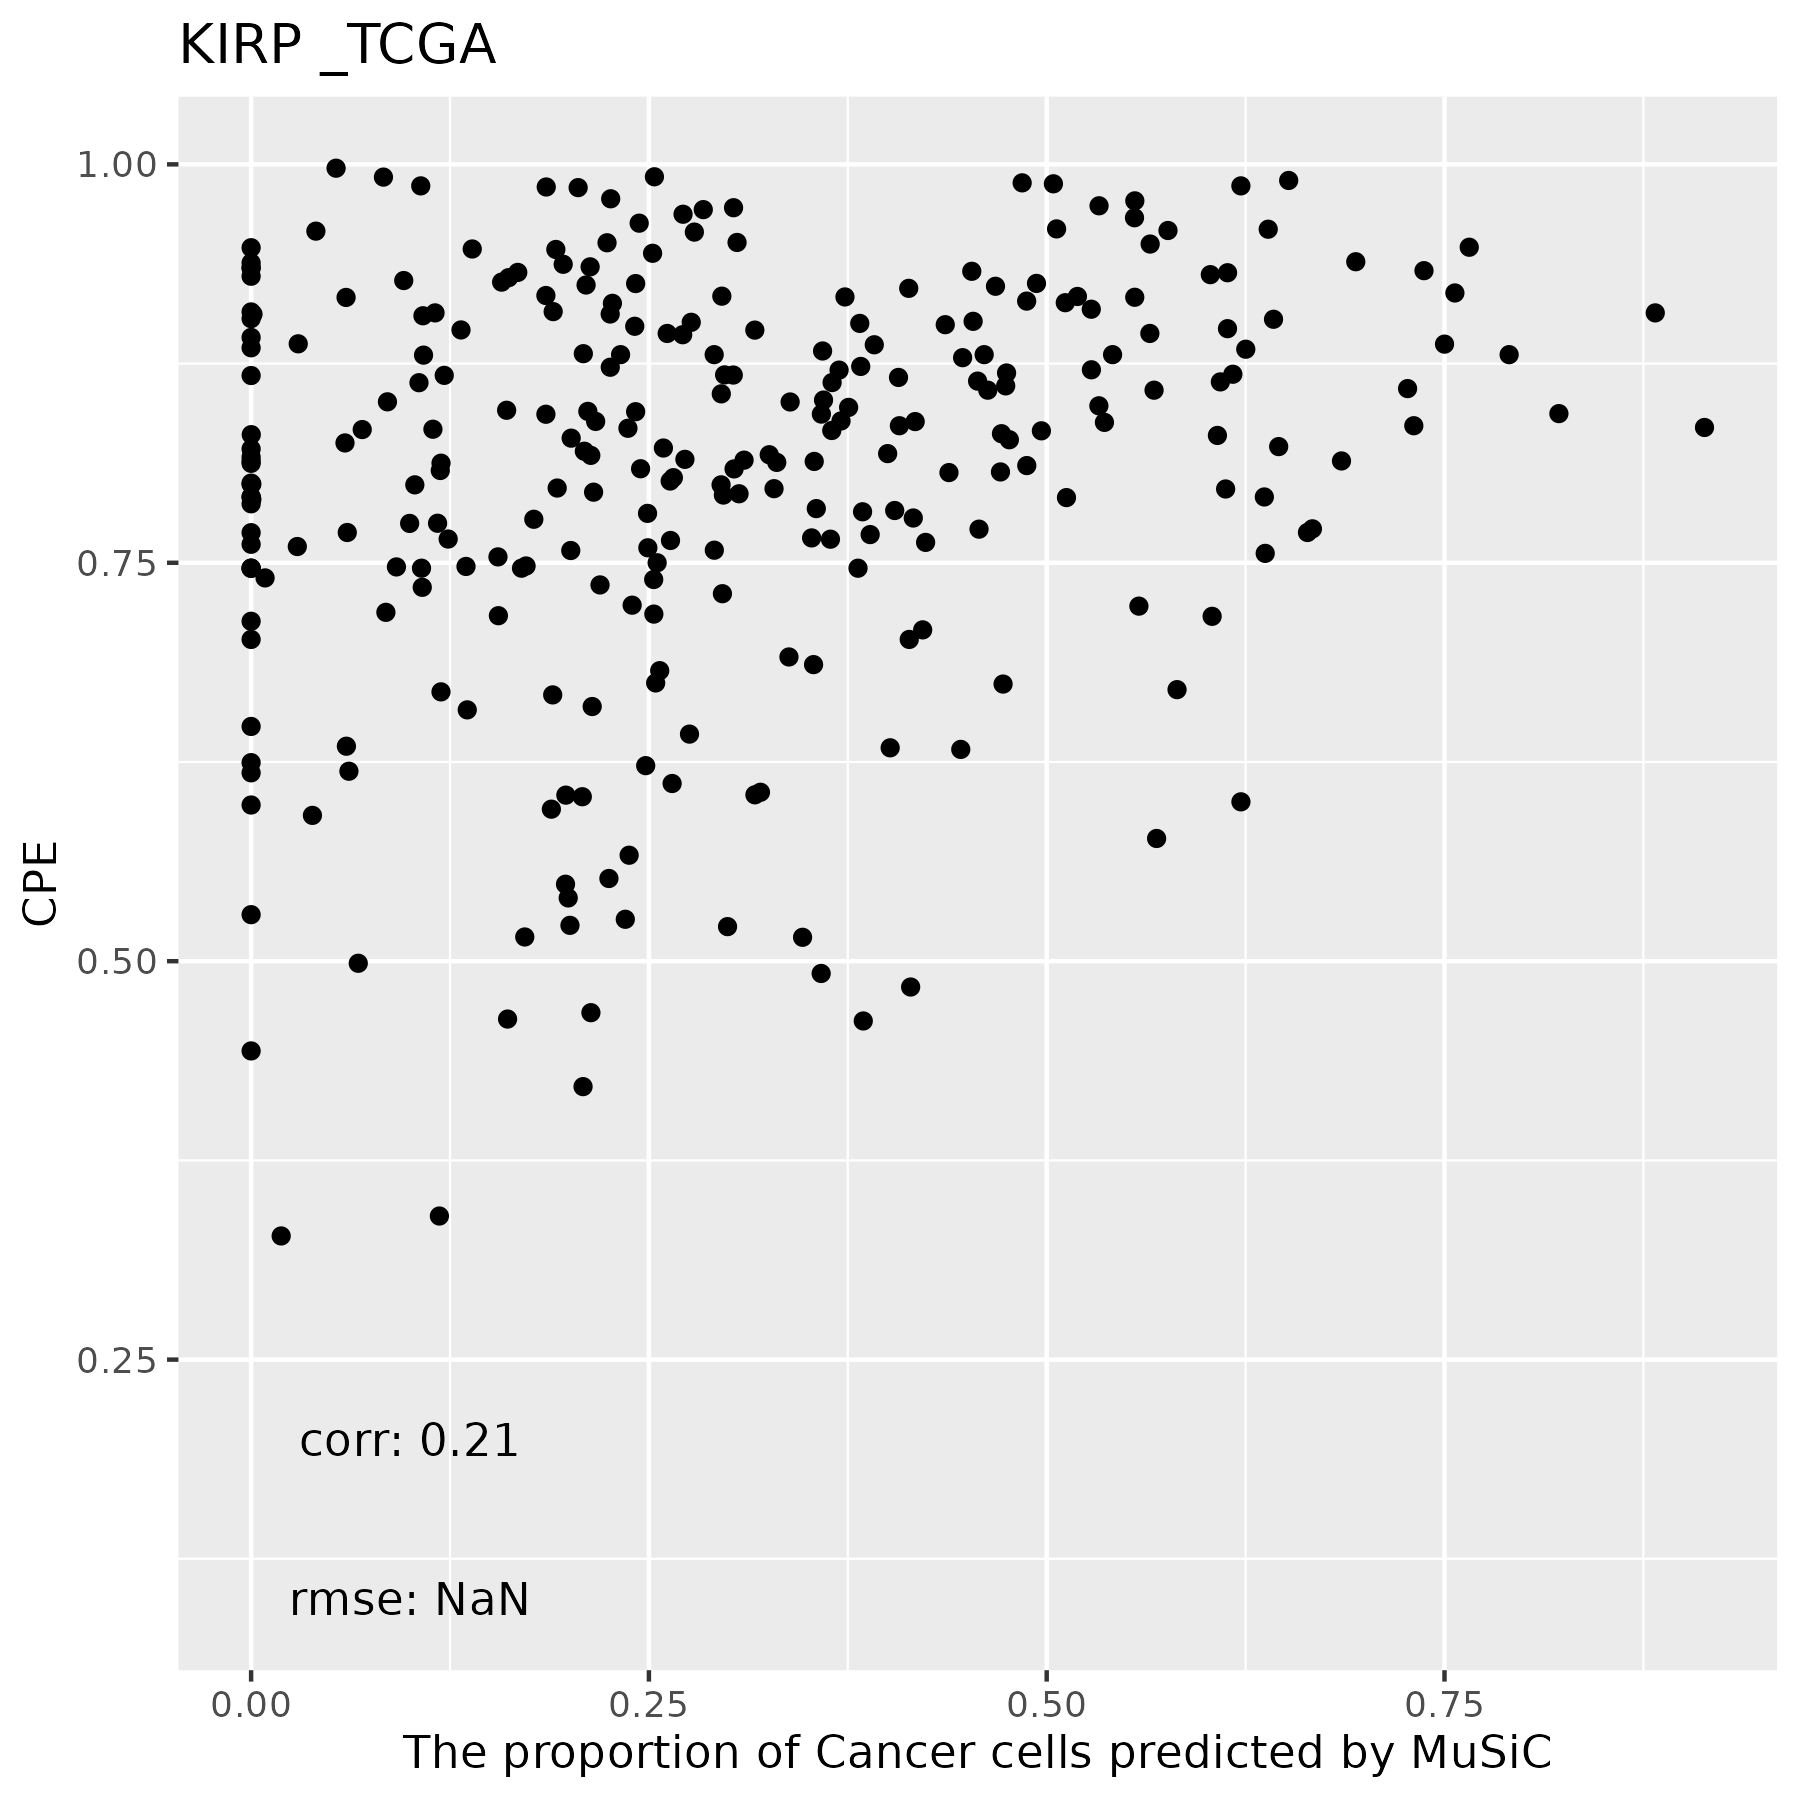

Source data for this figure (header and first rows):
, Monocytes, DC, Fibroblasts, Cancer Cells, CD4 T, NK, CD8 T
TCGA.BQ.7044.01A, 0.2372, 0, 0.1735, 0.5552, 0, 0, 0.03415
TCGA.SX.A7SR.01A, 0.2421, 0, 0.271, 0.3649, 0, 0.122, 0
TCGA.MH.A854.01A, 0.2369, 0.1864, 0.4122, 0, 0.08295, 0, 0.08152
TCGA.B3.8121.01A, 0.4416, 0.06496, 0.3853, 0, 0, 0.1072, 0.001016
TCGA.2Z.A9JJ.01A, 0.2135, 0.2102, 0.5714, 0, 0, 0.003021, 0.001859
TCGA.B1.7332.01A, 0.3638, 0.05028, 0.3694, 0.2165, 0, 0, 0
TCGA.WN.A9G9.01A, 0.2196, 0.1014, 0.02863, 0.1183, 0.001335, 0.306, 0.2247
TCGA.A4.8310.01A, 0.2554, 0.1031, 0.4287, 0.1961, 0, 0, 0.01672
TCGA.2Z.A9JT.01A, 0.117, 0.07183, 0.06519, 0.2152, 0.5307, 0, 0
TCGA.5P.A9K2.01A, 0.07997, 0, 0.0535, 0.7268, 0.1397, 0, 0
TCGA.4A.A93W.01A, 0.1161, 0.2283, 0.3016, 0.2615, 0, 0.02008, 0.07245
TCGA.DW.7837.01A, 0.19, 0.0756, 0.345, 0.3035, 0, 0.08586, 0
TCGA.A4.A5DU.01A, 0.07268, 0.07039, 0.1933, 0.5062, 0, 0.1555, 0.001895
TCGA.2Z.A9JI.01A, 0.163, 0.2633, 0.2909, 0.02903, 0.04839, 0.0941, 0.1112
TCGA.BQ.7050.01A, 0.1314, 0.04584, 0.2203, 0.3598, 0, 0.2173, 0.02547
TCGA.BQ.5894.01A, 0.2749, 0.2995, 0.4211, 0, 0, 0, 0.00447
TCGA.BQ.5879.01A, 0.2417, 0.1266, 0.6285, 0, 0, 0, 0.003296
TCGA.AL.3472.01A, 0.06607, 0.03522, 0.1295, 0.4716, 0.1522, 0.1454, 0
TCGA.MH.A560.01A, 0.07154, 0.08801, 0.1361, 0.4538, 0.09126, 0, 0.1593
TCGA.BQ.5891.01A, 0.1836, 0.3253, 0.4911, 0, 0, 0, 0
TCGA.B9.A5W7.01A, 0.1625, 0.3656, 0.3961, 0, 0, 0, 0.0758
TCGA.UZ.A9PR.01A, 0.1906, 0.1954, 0.4238, 0.05968, 0, 0.1306, 0
TCGA.B9.A69E.01A, 0.2484, 0.1588, 0.2016, 0.248, 0, 0.06084, 0.08237
TCGA.B3.4104.01A, 0, 0.05207, 0.2014, 0.2271, 0.4615, 0.05708, 0.0009256
TCGA.SX.A71R.01A, 0.05756, 0.001837, 0.1423, 0.565, 0, 0.2333, 0
TCGA.MH.A55Z.01A, 0.1412, 0.1113, 0.2663, 0.3732, 0, 0.09281, 0.01513
TCGA.UZ.A9PO.01A, 0.232, 0.07407, 0.2164, 0.4726, 0, 0, 0.004917
TCGA.G7.7501.01A, 0.2167, 0.2037, 0.4074, 0.1319, 0, 0.01975, 0.02059
TCGA.DW.7836.01A, 0.2188, 0.0813, 0.5825, 0.09592, 0, 0, 0.02154
TCGA.HE.A5NI.01A, 0.1409, 0, 0.06851, 0.7906, 0, 0, 0
TCGA.G7.A8LE.01A, 0.1386, 0.03892, 0.5231, 0.1214, 0, 0.1768, 0.001157
TCGA.Y8.A895.01A, 0.1423, 0.006092, 0.2425, 0.6073, 0, 0.001803, 0
TCGA.UZ.A9PQ.01A, 0.01984, 0.03947, 0.295, 0.2994, 0, 0.3462, 0.0001126
TCGA.BQ.5884.01A, 0.5014, 0.0006007, 0.4955, 0, 0, 0.0006962, 0.001866
TCGA.BQ.5893.01A, 0.09058, 0.07213, 0.288, 0.2958, 0.2245, 0, 0.02892
TCGA.UZ.A9PV.01A, 0.06683, 0, 0.368, 0.3286, 0, 0.2365, 0
TCGA.B9.4113.01A, 0.2377, 0.0007541, 0.2415, 0.2416, 0, 0.2784, 0
TCGA.B3.3926.01A, 0.1353, 0.08421, 0.446, 0.1076, 0, 0.2252, 0.001731
TCGA.2Z.A9J3.01A, 0.09862, 0, 0.2493, 0.6521, 0, 0, 0
TCGA.Y8.A8RZ.01A, 0.03395, 0.1325, 0.144, 0.3825, 0.2712, 0, 0.03583
TCGA.AT.A5NU.01A, 0.09867, 0, 0.3081, 0.5329, 0, 0.06038, 0
TCGA.G7.6792.01A, 0.2969, 0, 0.5178, 0.1853, 0, 0, 0
TCGA.5P.A9KC.01A, 0.3852, 0, 0.4014, 0.2135, 0, 0, 0
TCGA.Y8.A8S0.01A, 0.1431, 0.1118, 0.4751, 0.1618, 0, 0.1081, 8.5313101438008e-05
TCGA.B1.A655.01A, 0.2702, 0, 0.3078, 0.4221, 0, 0, 0
TCGA.J7.8537.01A, 0.4307, 0.1424, 0.4248, 0, 0, 0.0005759, 0.001476
TCGA.KV.A6GD.01A, 0.4364, 0.0664, 0.2458, 0.172, 0, 0.03739, 0.04201
TCGA.G7.A4TM.01A, 0.152, 0.154, 0.336, 0.2094, 0, 0.122, 0.02648
TCGA.G7.6790.01A, 0.254, 0, 0.3871, 0.291, 0, 0.06787, 0
TCGA.A4.8515.01A, 0.1879, 0.00168, 0.5543, 0.2523, 0, 0.003821, 0
TCGA.BQ.7049.01A, 0.3585, 0.0339, 0.5504, 0.03853, 0, 0.01503, 0.003553
TCGA.SX.A7SL.01A, 0.02166, 0.04292, 0.2366, 0.5042, 0.09315, 0, 0.1015
TCGA.A4.7734.01A, 0.1693, 0.2848, 0.5427, 0, 0, 0.00177, 0.001506
TCGA.BQ.7053.01A, 0.1147, 0.04824, 0.3637, 0.4074, 0, 0.06589, 0
TCGA.G7.6797.01A, 0.1176, 0.005744, 0.5357, 0.3032, 0, 0.03775, 0
TCGA.IZ.8196.01A, 0.1568, 0, 0.5394, 0.1156, 0, 0.1883, 0
TCGA.P4.A5EB.01A, 0.3513, 0, 0.425, 0.2237, 0, 0, 0
TCGA.BQ.7058.01A, 0.108, 0.008704, 0.05465, 0.7371, 0, 0, 0.09154
TCGA.B9.A8YI.01A, 0.05008, 0.1435, 0.1201, 0.6091, 0, 0, 0.07713
TCGA.HE.7128.01A, 0.5242, 0.03246, 0.2166, 0.1993, 0, 0.02747, 0
... 228 more rows
